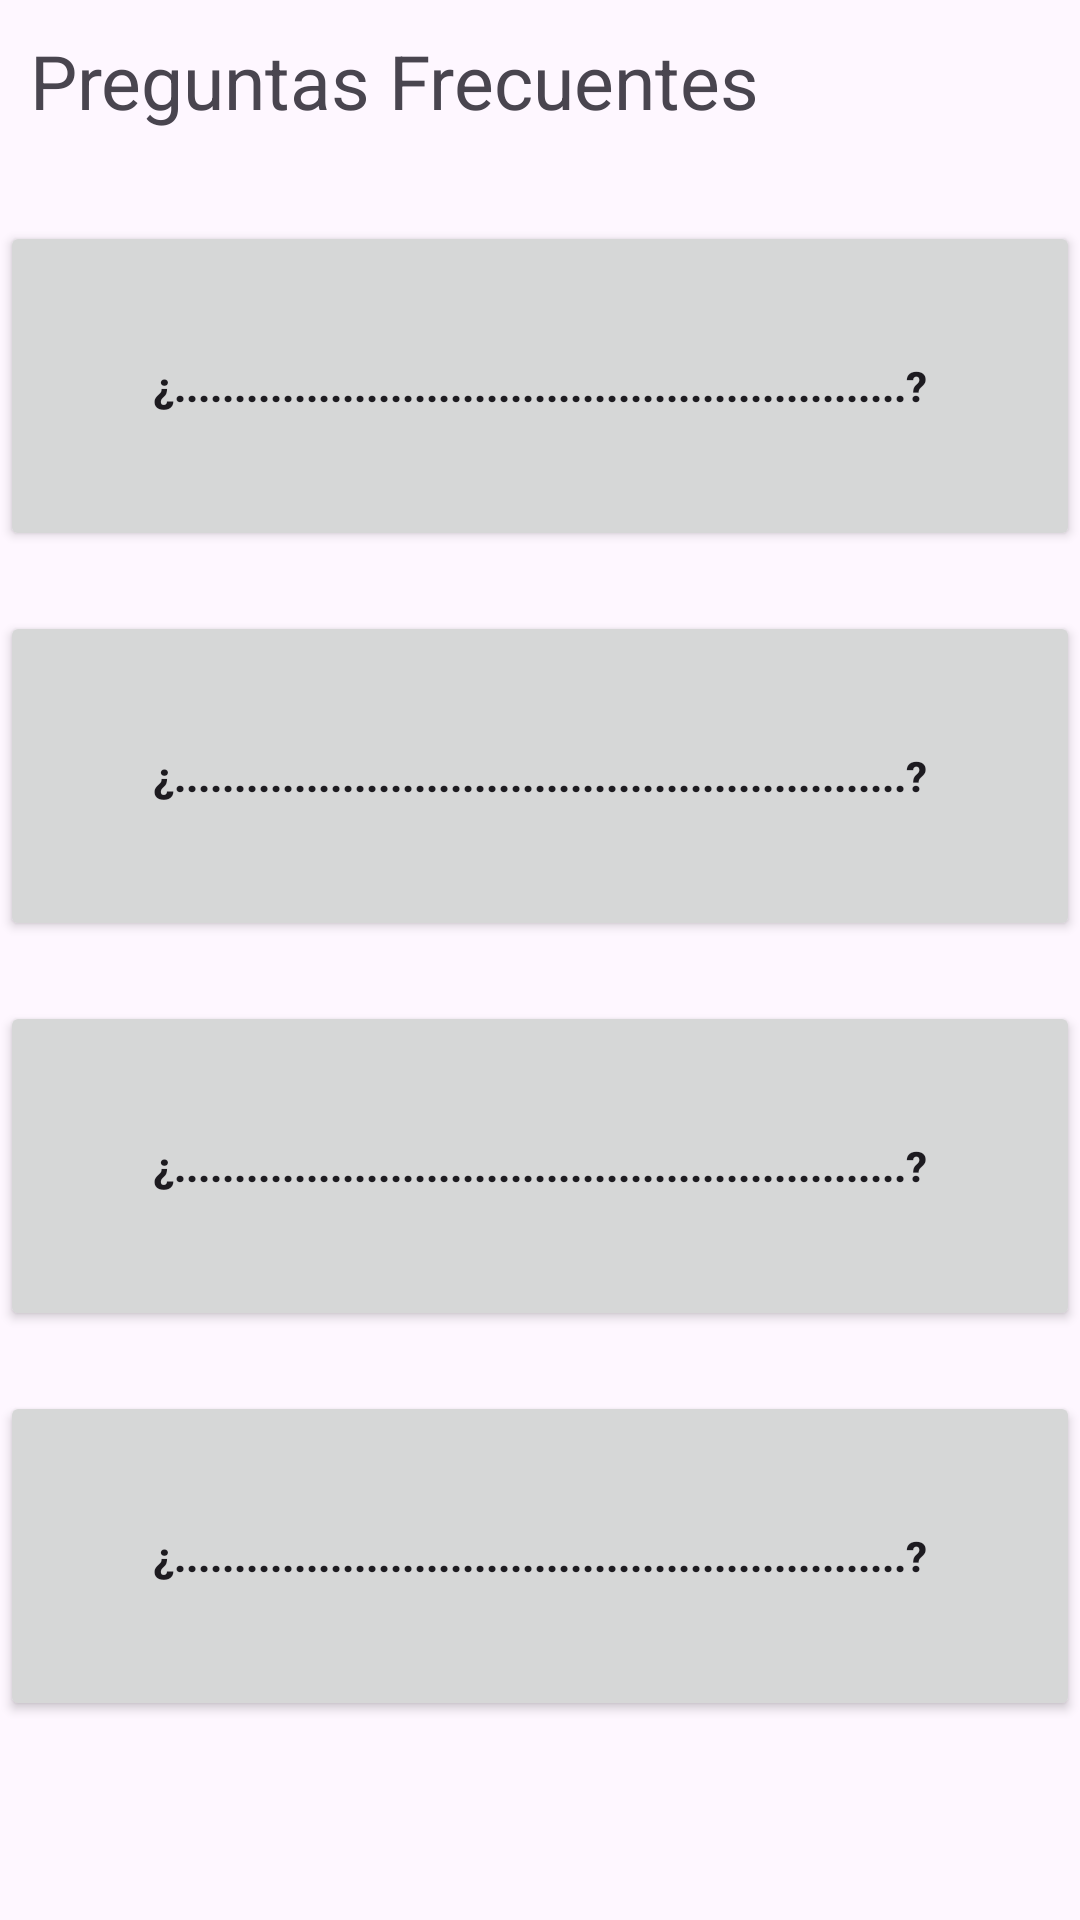

Write the Android layout XML for this screen, with the resource values it uses.
<!-- AndroidManifest.xml: application theme Theme.MegaFarmaKotlin -->
<!-- res/layout/fragment_ayuda.xml -->
<?xml version="1.0" encoding="utf-8"?>
<LinearLayout xmlns:android="http://schemas.android.com/apk/res/android"
    xmlns:tools="http://schemas.android.com/tools"
    android:layout_width="match_parent"
    android:layout_height="match_parent"
    tools:context=".AyudaFragment">

    <LinearLayout
        android:layout_width="match_parent"
        android:layout_height="717dp"
        android:orientation="vertical">

        <TextView
            android:id="@+id/tvPreguntas"
            android:layout_width="wrap_content"
            android:layout_height="wrap_content"
            android:layout_gravity="clip_vertical"
            android:layout_marginStart="10dp"
            android:layout_marginTop="10dp"
            android:layout_marginRight="10dp"
            android:layout_marginBottom="10dp"
            android:text="Preguntas Frecuentes"
            android:textSize="25sp" />

        <LinearLayout
            android:layout_width="match_parent"
            android:layout_height="match_parent"
            android:layout_marginTop="20dp"
            android:orientation="vertical">

            <Button
                android:id="@+id/idPregunta"
                android:layout_width="match_parent"
                android:layout_height="110dp"
                android:text="¿.............................................................?"
                android:textStyle="bold" />

            <Button
                android:id="@+id/idPregunta2"
                android:layout_width="match_parent"
                android:layout_height="110dp"
                android:layout_marginTop="20dp"
                android:text="¿.............................................................?"
                android:textStyle="bold" />

            <Button
                android:id="@+id/idPregunta3"
                android:layout_width="match_parent"
                android:layout_height="110dp"
                android:layout_marginTop="20dp"
                android:text="¿.............................................................?"
                android:textStyle="bold" />

            <Button
                android:id="@+id/idPregunta4"
                android:layout_width="match_parent"
                android:layout_height="110dp"
                android:layout_marginTop="20dp"
                android:text="¿.............................................................?"
                android:textStyle="bold" />
        </LinearLayout>

    </LinearLayout>

</LinearLayout>
<!-- resources referenced by this layout -->
<resources>
  <style name="Theme.MegaFarmaKotlin" parent="Theme.Material3.DayNight">
          
          <item name="colorPrimary">@color/secondaryLightColor</item>
          <item name="colorPrimaryVariant">@color/primaryDarkColor</item>
          <item name="colorOnPrimary">@color/white</item>
          
          <item name="colorSecondary">@color/secondaryColor</item>
          <item name="colorSecondaryVariant">@color/secondaryDarkColor</item>
          <item name="colorOnSecondary">@color/secondaryTextColor</item>
          
          <item name="android:statusBarColor">?attr/colorPrimaryVariant</item>
          
          <item name="android:navigationBarColor">@color/secondaryColor</item>
      </style>
  <color name="secondaryLightColor">#59C9FB</color>
  <color name="primaryDarkColor">#004c8c</color>
  <color name="white">#FFFFFFFF</color>
  <color name="secondaryColor">#1a237e</color>
  <color name="secondaryDarkColor">#000051</color>
  <color name="secondaryTextColor">#ffffff</color>
</resources>
